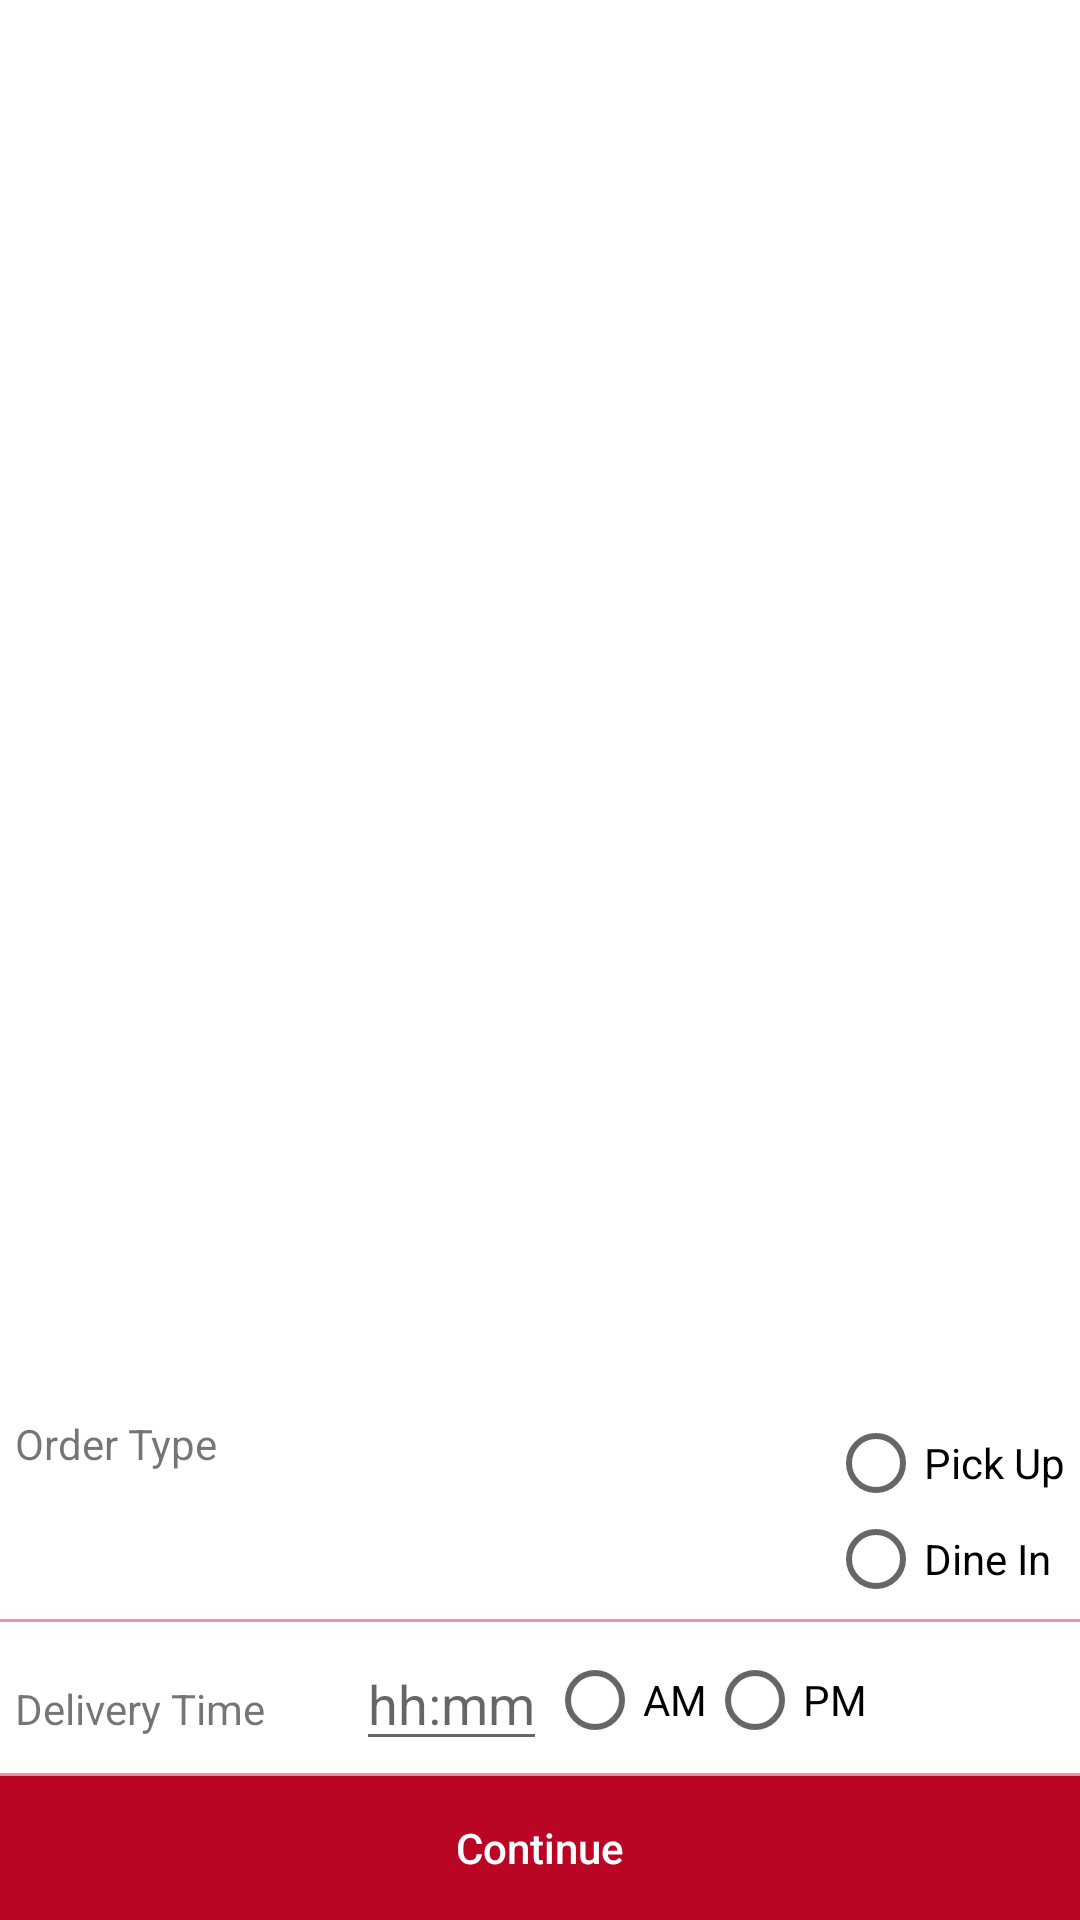

The Android layout XML behind this screen, and the referenced resources:
<!-- AndroidManifest.xml: application theme AppTheme -->
<!-- res/layout/fragment_cart.xml -->
<RelativeLayout xmlns:android="http://schemas.android.com/apk/res/android"
    xmlns:tools="http://schemas.android.com/tools"
    android:layout_width="match_parent"
    android:layout_height="match_parent"
    android:background="@color/white"
    tools:context="com.persistent.cafeteria.Fragment.CartFragment">

    <GridView
        android:id="@+id/menu_list"
        android:layout_width="match_parent"
        android:layout_height="wrap_content"
        android:layout_above="@+id/feature_add_confirm_buttons"
        android:layout_alignParentTop="true"
        android:columnWidth="150dp"
        android:gravity="center"
        android:horizontalSpacing="2dp"
        android:numColumns="auto_fit"
        android:stretchMode="columnWidth"
        android:verticalSpacing="5dp"
        android:visibility="visible" />

    <LinearLayout
        android:id="@+id/feature_add_confirm_buttons"
        android:layout_width="match_parent"
        android:layout_height="wrap_content"
        android:layout_alignParentBottom="true"
        android:orientation="vertical">

        <RelativeLayout
            android:layout_width="match_parent"
            android:layout_height="wrap_content"
            android:background="@drawable/pink_editext"
            android:padding="5dp">

            <TextView
                android:layout_width="wrap_content"
                android:layout_height="wrap_content"
                android:layout_alignParentLeft="true"
                android:layout_alignParentStart="true"
                android:text="@string/order_type" />

            <RadioGroup
                android:layout_width="wrap_content"
                android:layout_height="wrap_content"
                android:layout_alignParentEnd="true"
                android:layout_alignParentRight="true"
                android:orientation="vertical">

                <RadioButton
                    android:layout_width="wrap_content"
                    android:layout_height="wrap_content"
                    android:text="@string/pick_up" />

                <RadioButton
                    android:layout_width="wrap_content"
                    android:layout_height="wrap_content"
                    android:text="@string/dine_in" />

            </RadioGroup>

        </RelativeLayout>

        <LinearLayout
            android:layout_width="match_parent"
            android:layout_height="wrap_content"
            android:background="@drawable/pink_editext"
            android:orientation="horizontal"
            android:padding="5dp">

            <TextView
                android:layout_width="wrap_content"
                android:layout_height="wrap_content"
                android:text="@string/delivery_time" />

            <EditText
                android:id="@+id/delivery_time"
                android:layout_width="wrap_content"
                android:layout_height="wrap_content"
                android:layout_marginLeft="30dp"
                android:layout_marginStart="30dp"
                android:hint="@string/time_hint"
                android:inputType="time"
                android:maxLength="5" />

            <RadioGroup
                android:layout_width="wrap_content"
                android:layout_height="wrap_content"
                android:layout_gravity="end"
                android:orientation="horizontal"
                android:paddingTop="5dp">

                <RadioButton
                    android:layout_width="wrap_content"
                    android:layout_height="wrap_content"
                    android:text="@string/am" />

                <RadioButton
                    android:layout_width="wrap_content"
                    android:layout_height="wrap_content"
                    android:text="@string/pm" />

            </RadioGroup>

        </LinearLayout>

        <Button
            android:id="@+id/cart_continue_button"
            android:layout_width="match_parent"
            android:layout_height="wrap_content"
            android:background="@color/dark_red"
            android:text="@string/Continue"
            android:textAllCaps="false"
            android:textColor="@color/white" />

    </LinearLayout>

</RelativeLayout>
<!-- resources referenced by this layout -->
<resources>
  <color name="dark_red">#BA0524</color>
  <color name="white">#FFFFFF</color>
  <!-- drawable pink_editext (drawable) -->
  <?xml version="1.0" encoding="utf-8"?>
  <selector xmlns:android="http://schemas.android.com/apk/res/android">
  
      <item android:state_focused="true">
          <layer-list>
              <item android:left="-2dp" android:right="-2dp" android:top="-2dp">
                  <shape android:shape="rectangle">
                      <stroke android:width="1dp" android:color="@color/light_pink" />
                      <solid android:color="@android:color/transparent" />
                  </shape>
              </item>
  
          </layer-list>
      </item>
  
  
      <item>
          <layer-list>
              <item android:top="-2dp" android:left="-2dp" android:right="-2dp">
                  <shape android:shape="rectangle">
                      <stroke android:width="1dp" android:color="@color/light_pink" />
                      <solid android:color="@android:color/transparent" />
                  </shape>
              </item>
  
  
          </layer-list>
      </item>
  
  
  </selector>
  <string name="Continue">Continue</string>
  <string name="am">AM</string>
  <string name="delivery_time">Delivery Time</string>
  <string name="dine_in">Dine In</string>
  <string name="order_type">Order Type</string>
  <string name="pick_up">Pick Up</string>
  <string name="pm">PM</string>
  <string name="time_hint">hh:mm</string>
  <style name="AppTheme" parent="Theme.AppCompat.Light.DarkActionBar">
          
          <item name="colorPrimary">@color/dark_red</item>
          <item name="colorPrimaryDark">@color/dark_red</item>
          <item name="colorAccent">@color/dark_red</item>
      </style>
  <color name="light_pink">#F093A3</color>
</resources>
